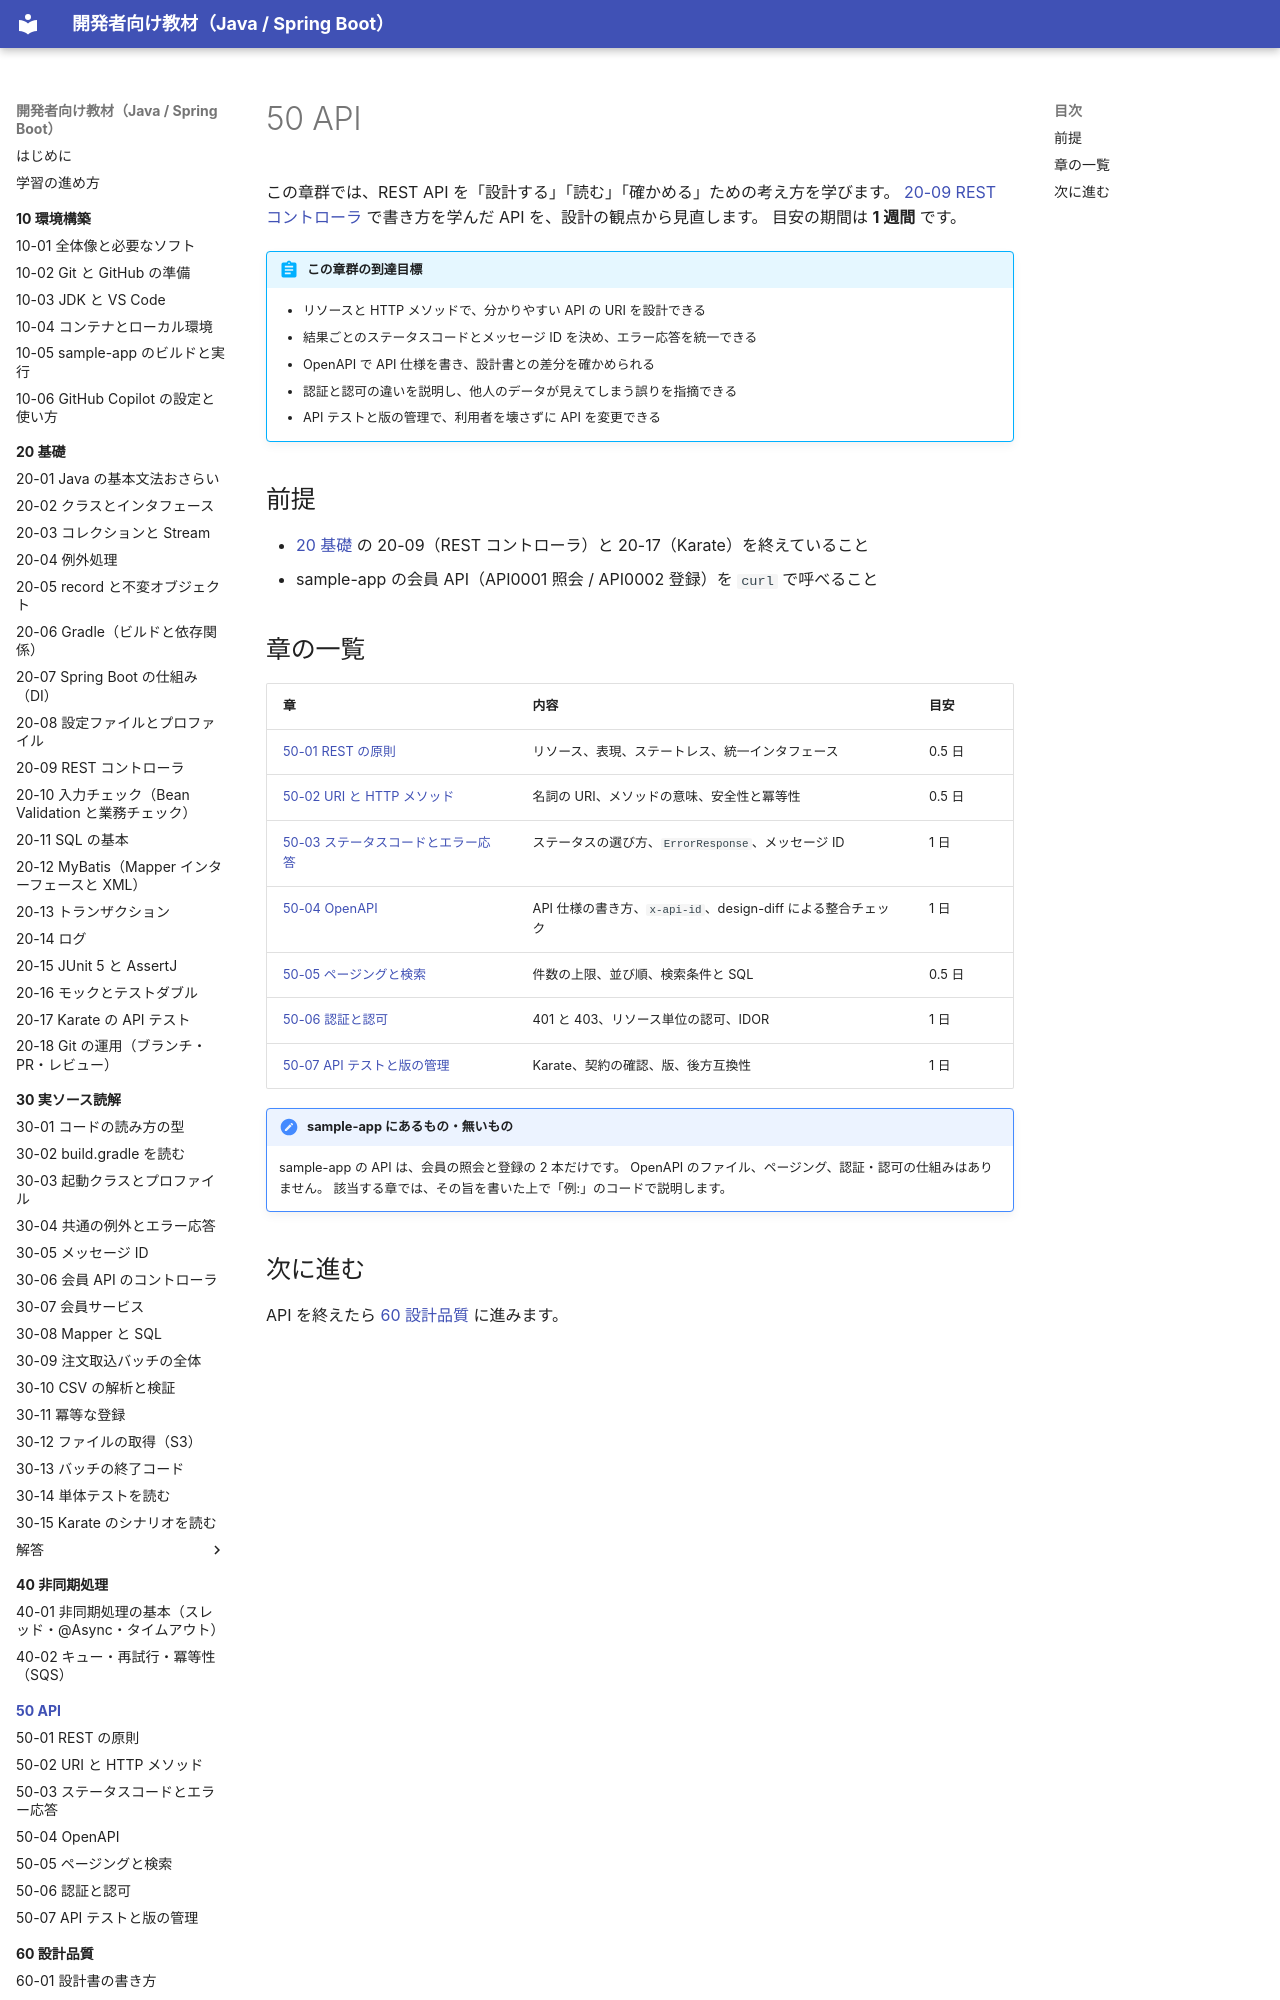

repository: shoyo-maya-bot/learning-materials · page: 50-api/index.html · generator: mkdocs

# 50 API

この章群では、REST API を「設計する」「読む」「確かめる」ための考え方を学びます。
[20-09 REST コントローラ](../20-basics/20-09-rest-controller.md) で書き方を学んだ API を、設計の観点から見直します。
目安の期間は **1 週間** です。

!!! abstract "この章群の到達目標"
    - リソースと HTTP メソッドで、分かりやすい API の URI を設計できる
    - 結果ごとのステータスコードとメッセージ ID を決め、エラー応答を統一できる
    - OpenAPI で API 仕様を書き、設計書との差分を確かめられる
    - 認証と認可の違いを説明し、他人のデータが見えてしまう誤りを指摘できる
    - API テストと版の管理で、利用者を壊さずに API を変更できる

## 前提

- [20 基礎](../20-basics/index.md) の 20-09（REST コントローラ）と 20-17（Karate）を終えていること
- sample-app の会員 API（API0001 照会 / API0002 登録）を `curl` で呼べること
